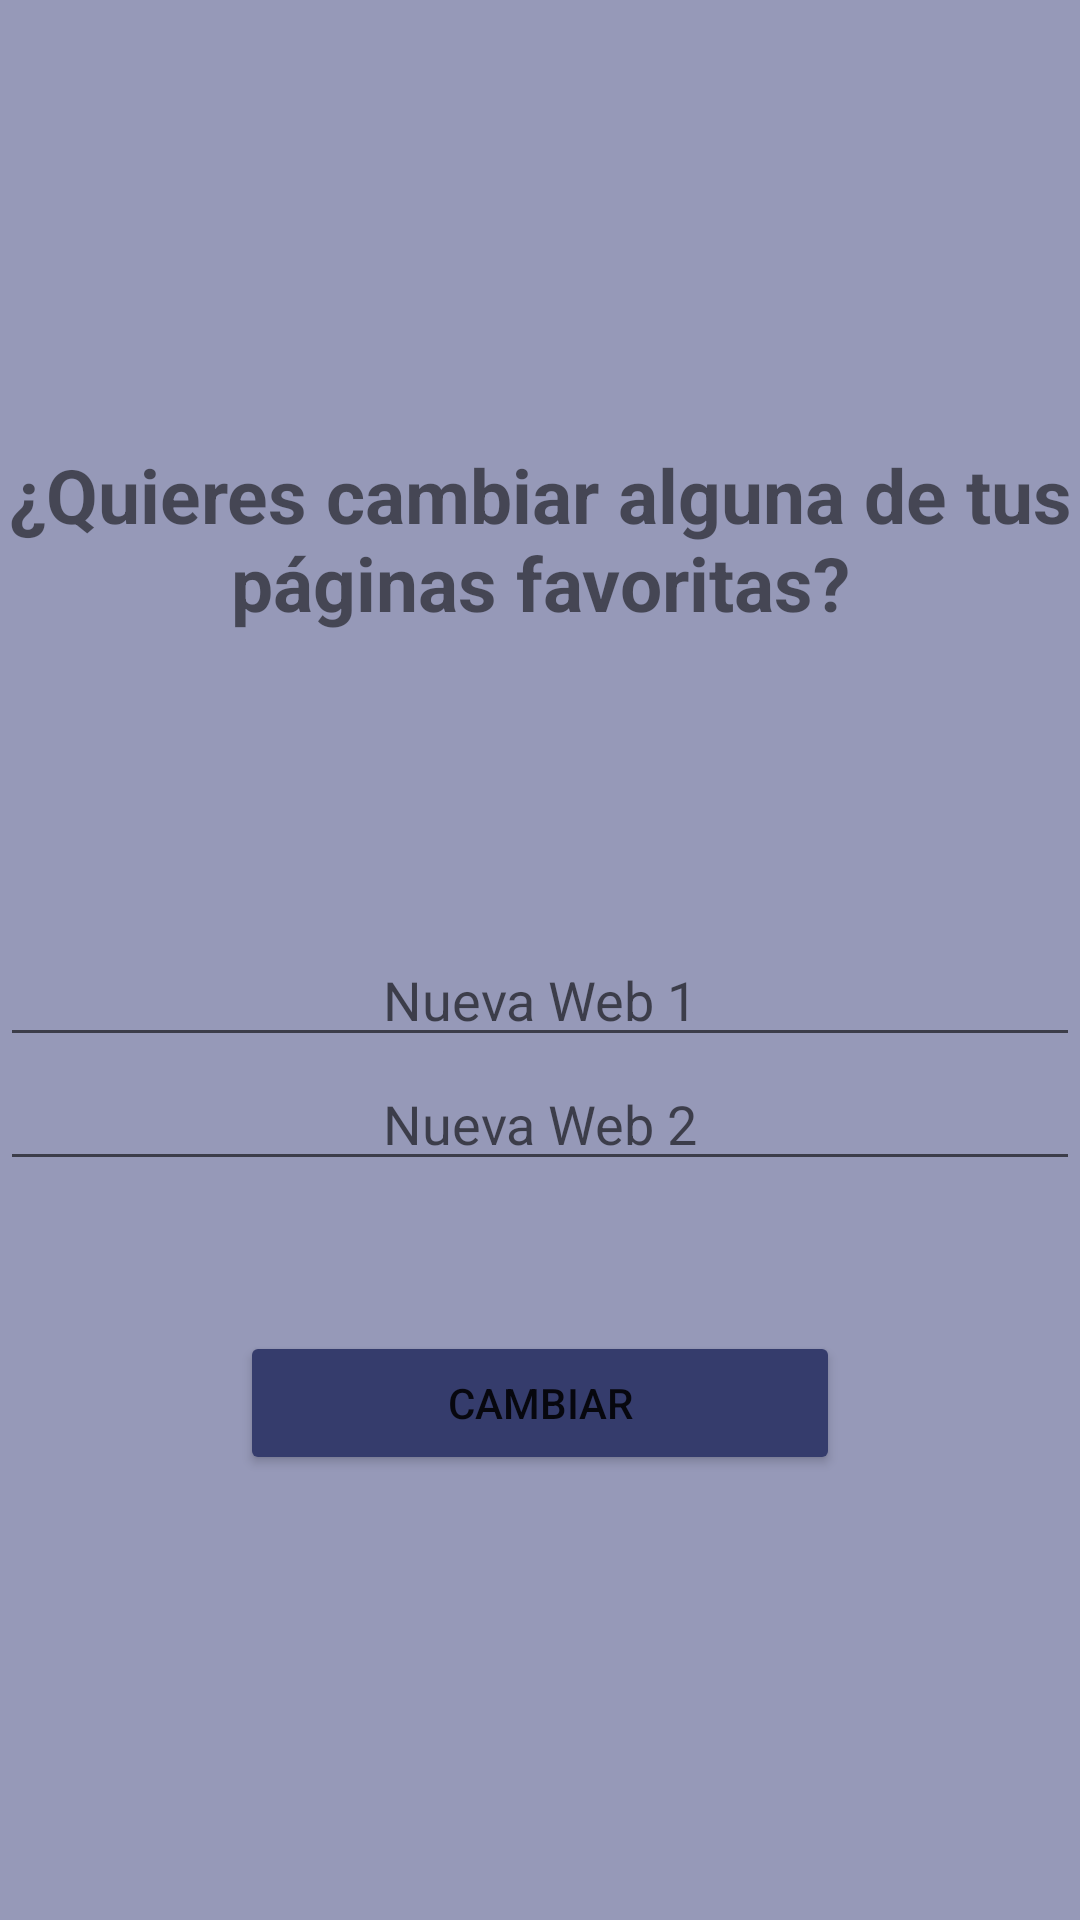

This screen was rendered from an Android layout file. Write that file and the resources it references.
<!-- AndroidManifest.xml: application theme Theme.Ej04_juan_buades -->
<!-- res/layout/fragmentmodify.xml -->
<?xml version="1.0" encoding="utf-8"?>
<LinearLayout
    xmlns:android="http://schemas.android.com/apk/res/android"
    xmlns:app="http://schemas.android.com/apk/res-auto"
    android:id="@+id/IdModifyFragment"
    android:layout_width="match_parent"
    android:layout_height="match_parent"
    android:background="#9699B8"
    android:gravity="center"
    android:orientation="vertical">

    <TextView
        android:id="@+id/textView"
        android:layout_width="match_parent"
        android:layout_height="wrap_content"
        android:layout_marginBottom="100dp"
        android:gravity="center"
        android:text="¿Quieres cambiar alguna de tus páginas favoritas?"
        android:textColorLink="#FFFFFF"
        android:textSize="25sp"
        android:textStyle="bold" />

    <EditText
        android:id="@+id/newWeb1"
        android:layout_width="match_parent"
        android:layout_height="wrap_content"
        android:gravity="center"
        android:hint="Nueva Web 1"
        android:textColorLink="#FFFFFF" />

    <EditText
        android:id="@+id/newWeb2"
        android:layout_width="match_parent"
        android:layout_height="wrap_content"
        android:layout_marginBottom="50dp"
        android:gravity="center"
        android:hint="Nueva Web 2"
        android:textColorHighlight="#FFFFFF"
        android:textColorLink="#FFFFFF" />

    <Button
        android:id="@+id/changeWeb"
        android:layout_width="200dp"
        android:layout_height="wrap_content"
        android:text="Cambiar"
        app:backgroundTint="#353C6C" />

</LinearLayout>
<!-- resources referenced by this layout -->
<resources>
  <style name="Theme.Ej04_juan_buades" parent="Theme.MaterialComponents.DayNight.DarkActionBar">
          
          <item name="colorPrimary">@color/purple_500</item>
          <item name="colorPrimaryVariant">@color/purple_700</item>
          <item name="colorOnPrimary">@color/white</item>
          
          <item name="colorSecondary">@color/teal_200</item>
          <item name="colorSecondaryVariant">@color/teal_700</item>
          <item name="colorOnSecondary">@color/black</item>
          
          <item name="android:statusBarColor" tools:targetApi="l">?attr/colorPrimaryVariant</item>
          
      </style>
  <!-- not gathered from this repository: default colours our renderer supplied (Android Studio template values) -->
  <color name="purple_500">#FF6200EE</color>
  <color name="purple_700">#FF3700B3</color>
  <color name="teal_200">#FF03DAC5</color>
  <color name="teal_700">#FF018786</color>
  <color name="black">#FF000000</color>
  <color name="white">#FFFFFFFF</color>
</resources>
